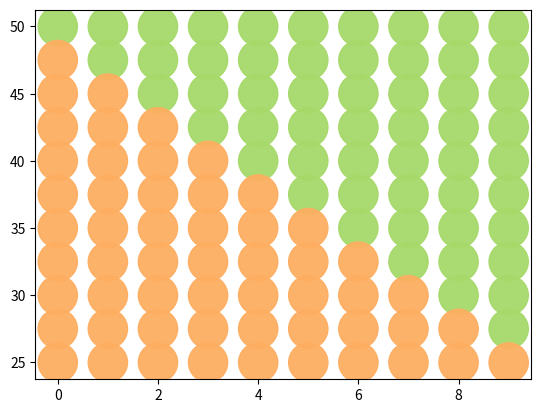

Python code for this plot:
import matplotlib.pyplot as plt
a =[]
colors = ['#fdae61' , '#a6d96a']

for i in range(11):
    b = []
    for j in range(i):
        b.append(0)
    for j in range(i, 10):
        b.append(1)
    a.append(b)
print(a)
for i in range(11):
    #for j in range(10):
    y = [50-2.5*i for _ in range(10)]
    x = list(range(10))
    c = [colors[j] for j in a[i]]
    plt.scatter(x, y, c=c, s=800, alpha=0.95)
plt.show()
